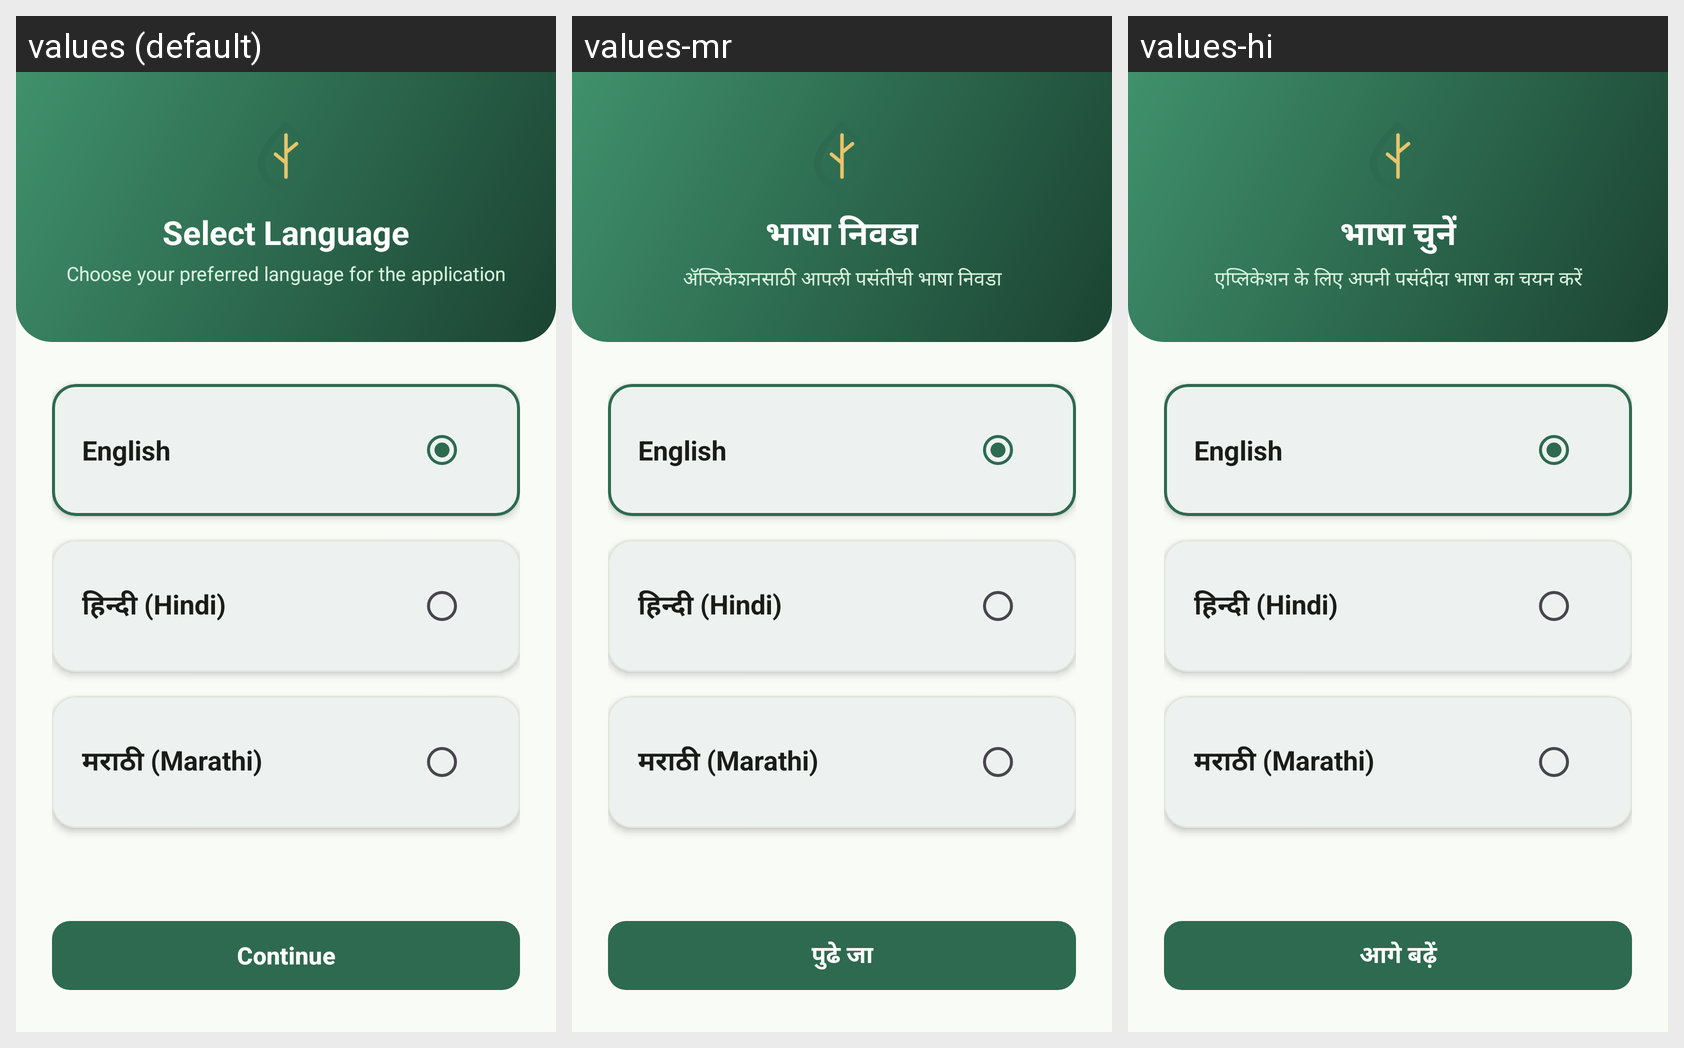

Strings drawn on this Android screen and how each of the app's shown locales translates them:
Android screen res/layout/activity_language_selection.xml rendered under 3 locales, left to right: values (default), values-mr, values-hi. Device: Nexus 5 (rendered at 1080×1920; each locale shown at half size, 540×960, under a caption strip naming it); theme Theme.AgroSmart.
Strings drawn on this screen, with the default value and each locale's value (text and hints the layout hard-codes, and strings that could not be matched under every locale, appear in the picture but are not listed):

select_language_title
  values: Select Language
  values-mr: भाषा निवडा
  values-hi: भाषा चुनें

select_language_subtitle
  values: Choose your preferred language for the application
  values-mr: ॲप्लिकेशनसाठी आपली पसंतीची भाषा निवडा
  values-hi: एप्लिकेशन के लिए अपनी पसंदीदा भाषा का चयन करें

btn_continue
  values: Continue
  values-mr: पुढे जा
  values-hi: आगे बढ़ें
